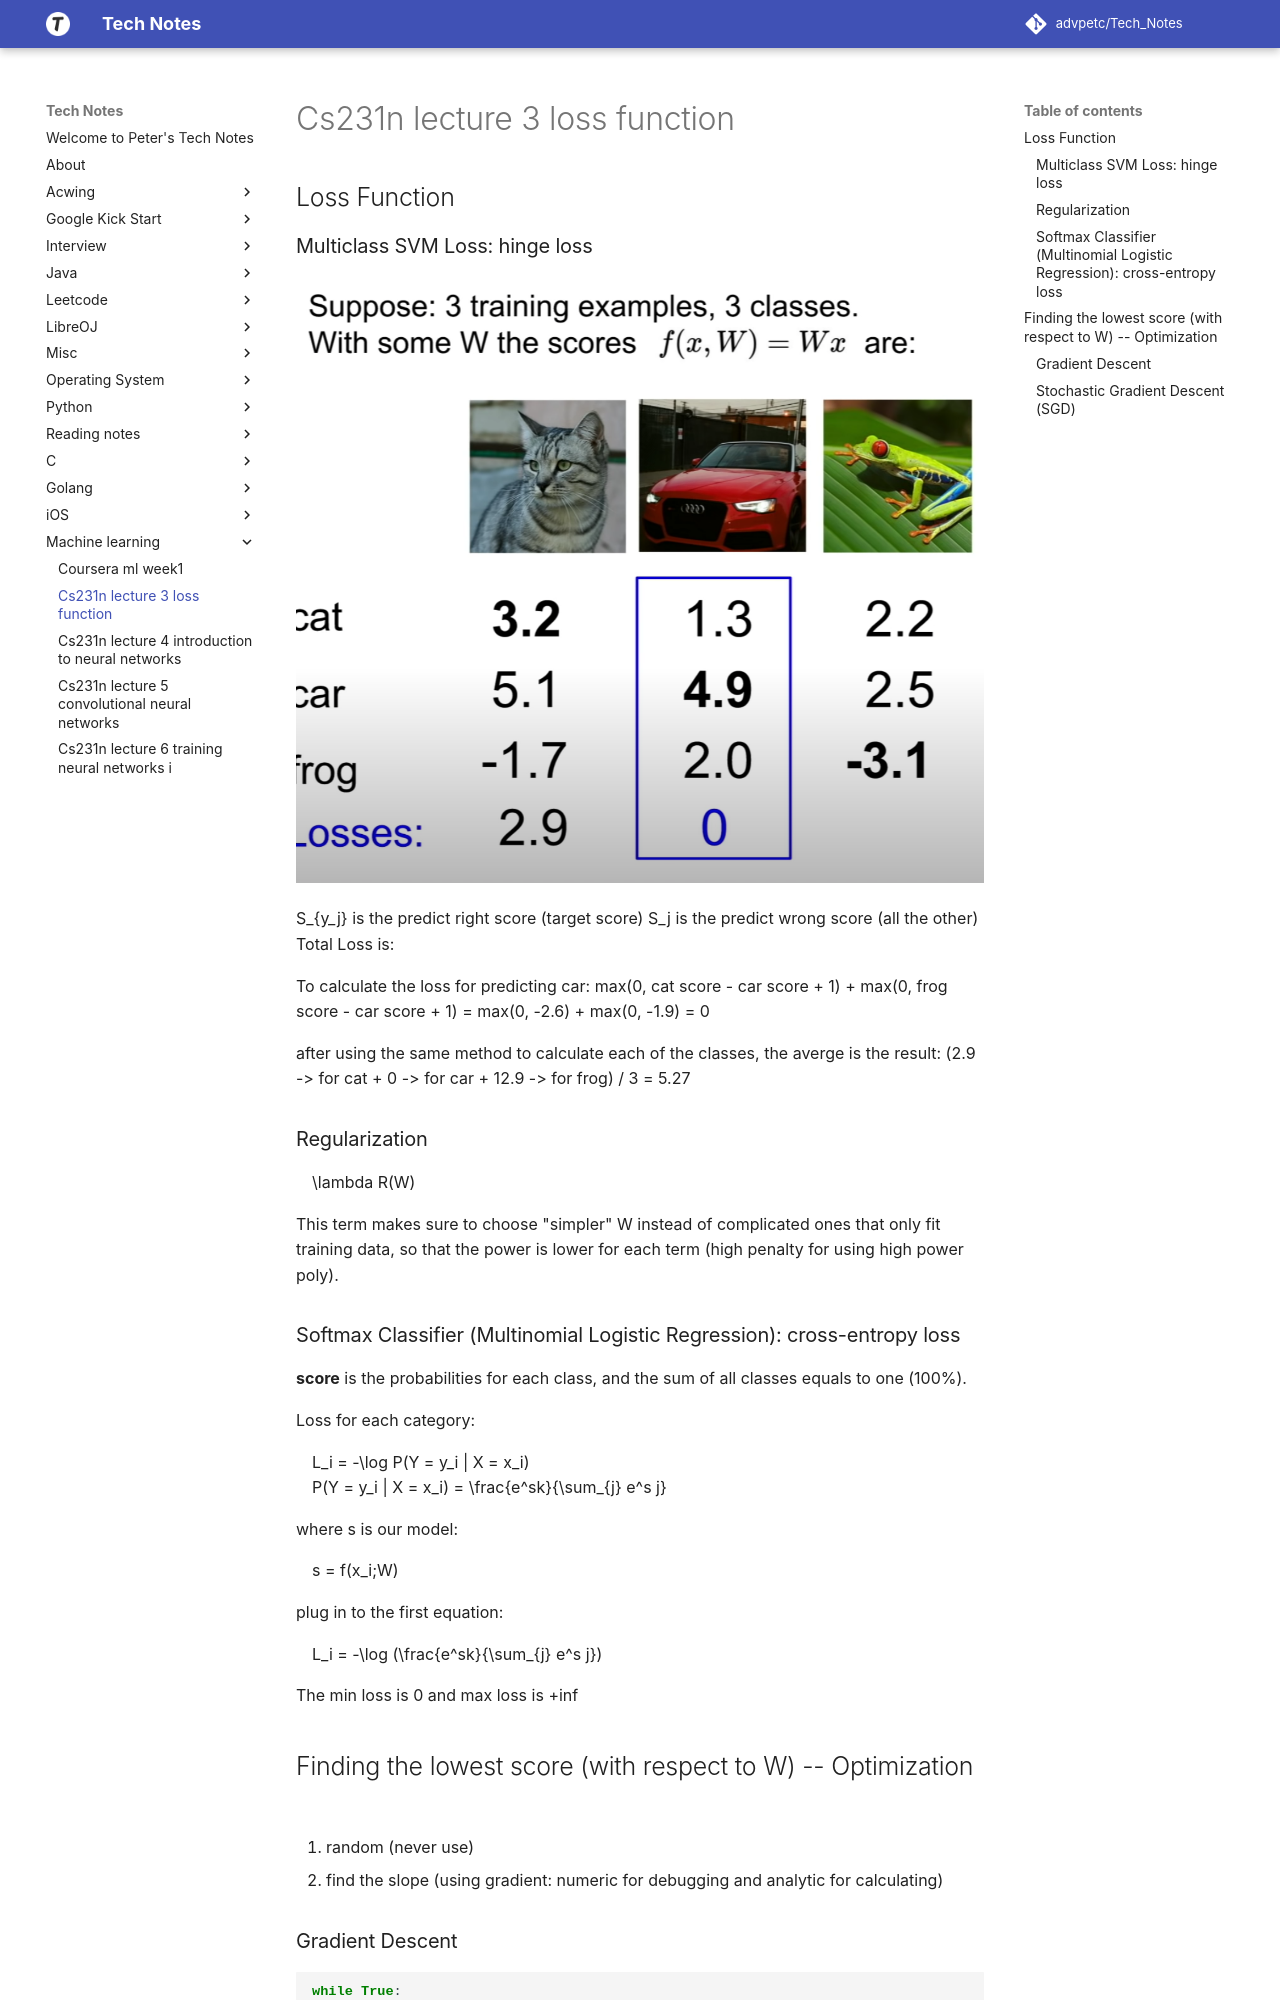

repository: advpetc/tech_notes · page: machine learning/cs231n-lecture-3-loss-function/index.html · generator: mkdocs

## Loss Function

### Multiclass SVM Loss: hinge loss

![Screen Shot 2020-04-29 at 2.29.43 PM.png](resources/E008F4DDD51983A1A3542F0390638EA0.png)

$S_{y_j}$ is the predict right score (target score)
$S_j$ is the predict wrong score (all the other)
\[ L_i = \sum_{j \neq y_i} max(0, S_j - S_{y_j} + 1) \]
Total Loss is:
\[ L = \frac{1}{N} \times \sum_{i = 1}^{N} L_i \]
\[ L(W) = \frac{1}{N} \times \sum_{i = 1}^{N} L_i(f(x_i, W), y_i) \]

To calculate the loss for predicting car:
max(0, cat score - car score + 1) + max(0,  frog score - car score + 1) = max(0, -2.6) + max(0, -1.9) = 0

after using the same method to calculate each of the classes, the averge is the result: (2.9 -> for cat + 0 -> for car + 12.9 -> for frog) / 3 = 5.27

### Regularization

\[ \lambda R(W) \]

This term makes sure to choose "simpler" W instead of complicated ones that only fit training data, so that the power is lower for each term (high penalty for using high power poly).

### Softmax Classifier (Multinomial Logistic Regression): cross-entropy loss

**score** is the probabilities for each class, and the sum of all classes equals to one (100%).

Loss for each category:

\[L_i = -\log P(Y = y_i | X = x_i) \]

\[P(Y = y_i | X = x_i) = \frac{e^sk}{\sum_{j} e^s j} \]

where $s$ is our model:

\[s = f(x_i;W)\]

plug in to the first equation:

\[L_i = -\log (\frac{e^sk}{\sum_{j} e^s j}) \]

The min loss is 0 and max loss is +inf

## Finding the lowest score (with respect to W) -- Optimization

1. random (never use)
2. find the slope (using gradient: numeric for debugging and analytic for calculating)
